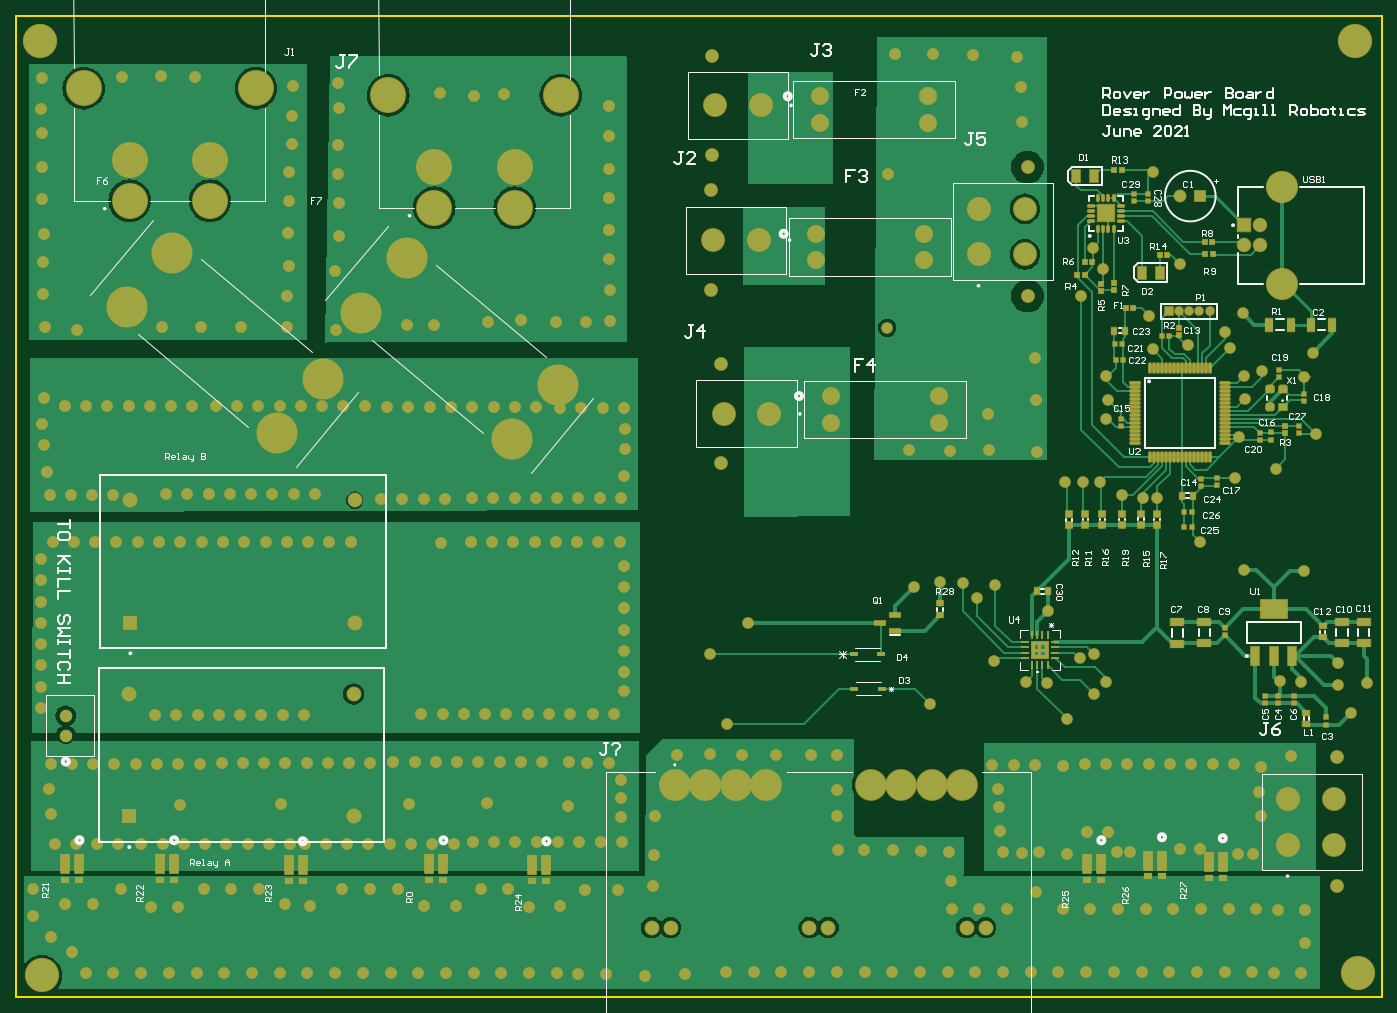
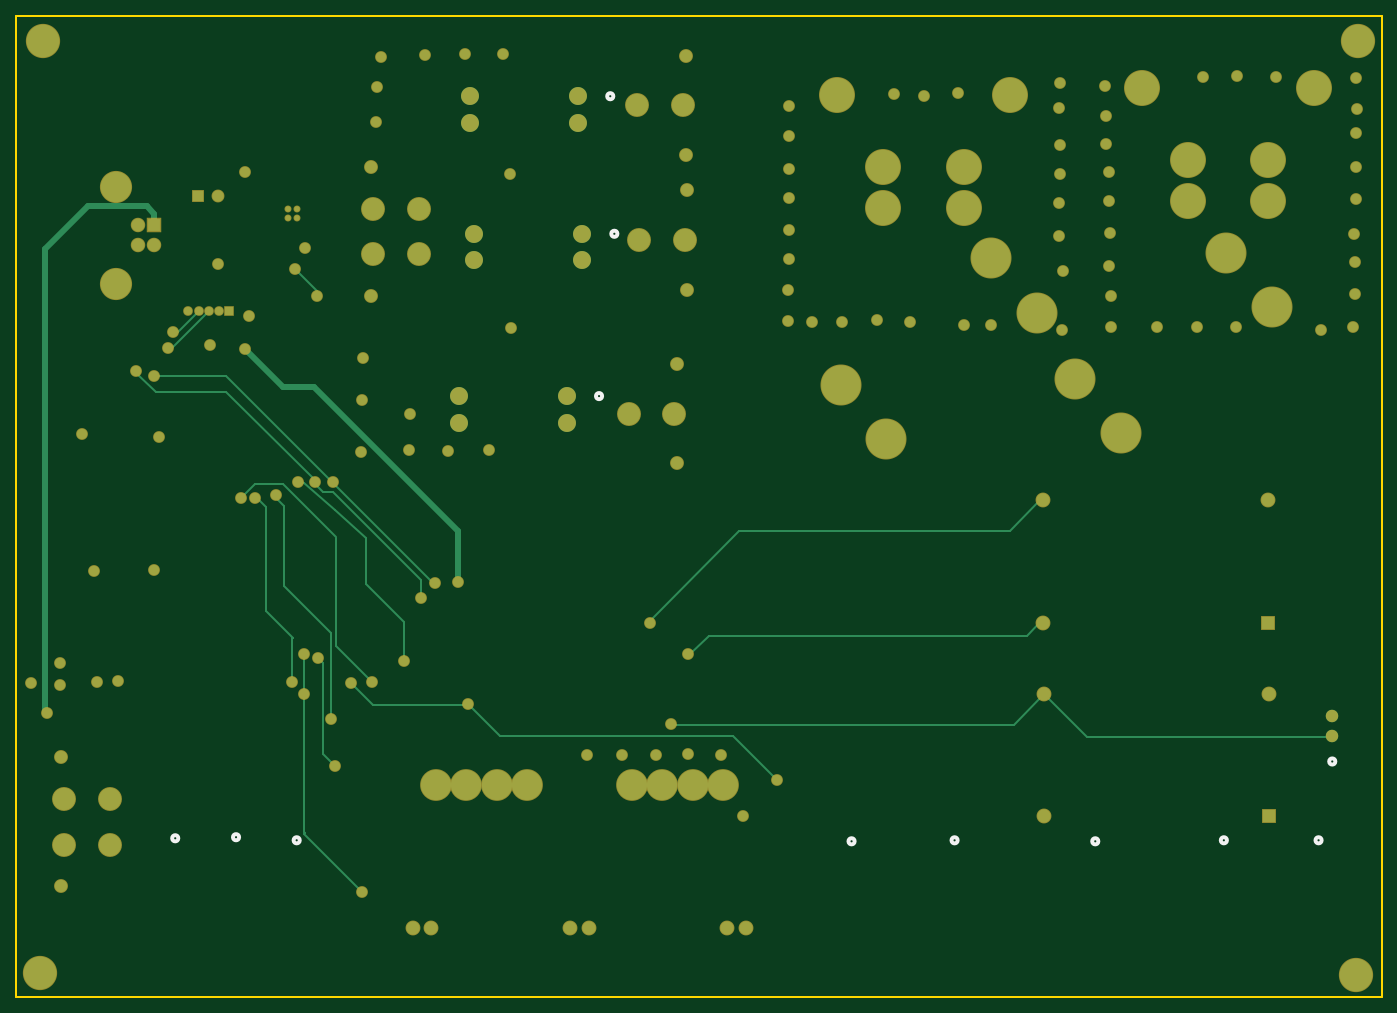
Circuit board: 8 layer files. Board 170.1 x 122.2 mm.
- bottom_copper: PCB_power.GBL (8146 bytes)
- bottom_silk: PCB_power.GBO (829 bytes)
- bottom_mask: PCB_power.GBS (5324 bytes)
- outline: PCB_power.GM1 (305 bytes)
- top_copper: PCB_power.GTL (44698 bytes)
- top_silk: PCB_power.GTO (39701 bytes)
- paste: PCB_power.GTP (6899 bytes)
- top_mask: PCB_power.GTS (18028 bytes)

=== bottom_copper: PCB_power.GBL (8146 bytes, source omitted) ===
=== bottom_silk: PCB_power.GBO ===
G04*
G04 #@! TF.GenerationSoftware,Altium Limited,Altium Designer,18.1.7 (191)*
G04*
G04 Layer_Color=32896*
%FSLAX25Y25*%
%MOIN*%
G70*
G01*
G75*
%ADD11C,0.02000*%
D11*
X278468Y341750D02*
G03*
X278468Y341750I-1500J0D01*
G01*
X93329Y380389D02*
G03*
X93329Y380389I-1500J0D01*
G01*
X452750Y559500D02*
G03*
X452750Y559500I-1500J0D01*
G01*
X100048Y341766D02*
G03*
X100048Y341766I-1500J0D01*
G01*
X146469D02*
G03*
X146469Y341766I-1500J0D01*
G01*
X209500Y341266D02*
G03*
X209500Y341266I-1500J0D01*
G01*
X328969D02*
G03*
X328969Y341266I-1500J0D01*
G01*
X600968Y341766D02*
G03*
X600968Y341766I-1500J0D01*
G01*
X630693Y343266D02*
G03*
X630693Y343266I-1500J0D01*
G01*
X660500Y342750D02*
G03*
X660500Y342750I-1500J0D01*
G01*
X445250Y639071D02*
G03*
X445250Y639071I-1500J0D01*
G01*
X447250Y706500D02*
G03*
X447250Y706500I-1500J0D01*
G01*
M02*

=== bottom_mask: PCB_power.GBS ===
G04*
G04 #@! TF.GenerationSoftware,Altium Limited,Altium Designer,18.1.7 (191)*
G04*
G04 Layer_Color=16711935*
%FSLAX25Y25*%
%MOIN*%
G70*
G01*
G75*
%ADD72C,0.16800*%
%ADD73C,0.15761*%
%ADD74C,0.07099*%
%ADD75R,0.07099X0.07099*%
%ADD76C,0.03398*%
%ADD77R,0.07296X0.07296*%
%ADD78C,0.07296*%
%ADD79R,0.04737X0.04737*%
%ADD80C,0.04737*%
%ADD81C,0.06100*%
%ADD82C,0.08800*%
%ADD83C,0.06312*%
%ADD84R,0.06312X0.06312*%
%ADD85C,0.06804*%
%ADD86C,0.11725*%
%ADD87C,0.17631*%
%ADD88C,0.15564*%
%ADD89C,0.20111*%
%ADD90C,0.05800*%
D72*
X80000Y275500D02*
D03*
X725500Y276500D02*
D03*
X724000Y733500D02*
D03*
X79000D02*
D03*
D73*
X687890Y614641D02*
D03*
Y662043D02*
D03*
D74*
X677221Y633421D02*
D03*
Y643263D02*
D03*
X669347Y633421D02*
D03*
D75*
Y643263D02*
D03*
D76*
X603601Y646991D02*
D03*
Y651141D02*
D03*
X599428D02*
D03*
Y646991D02*
D03*
D77*
X123500Y448500D02*
D03*
X123000Y353500D02*
D03*
D78*
X123500Y508500D02*
D03*
X233500D02*
D03*
Y448500D02*
D03*
X542694Y299000D02*
D03*
X533402D02*
D03*
X465528D02*
D03*
X456237D02*
D03*
X388363D02*
D03*
X379071D02*
D03*
X123000Y413500D02*
D03*
X233000D02*
D03*
Y353500D02*
D03*
D79*
X632500Y601043D02*
D03*
D80*
X637500D02*
D03*
X642500D02*
D03*
X647500D02*
D03*
X652500D02*
D03*
D81*
X91829Y393000D02*
D03*
Y402843D02*
D03*
D82*
X467000Y559500D02*
D03*
Y546500D02*
D03*
X520000Y559500D02*
D03*
Y546500D02*
D03*
X459500Y639071D02*
D03*
Y626071D02*
D03*
X512500Y639071D02*
D03*
Y626071D02*
D03*
X461500Y706500D02*
D03*
Y693500D02*
D03*
X514500Y706500D02*
D03*
Y693500D02*
D03*
D83*
X638157Y657543D02*
D03*
D84*
X648000D02*
D03*
D85*
X714780Y382354D02*
D03*
Y319205D02*
D03*
X413000Y575083D02*
D03*
Y526500D02*
D03*
X408000Y660291D02*
D03*
Y611709D02*
D03*
X408720Y726291D02*
D03*
Y677709D02*
D03*
X563279Y608587D02*
D03*
Y671736D02*
D03*
D86*
X713500Y362000D02*
D03*
Y339559D02*
D03*
X691059Y362000D02*
D03*
Y339559D02*
D03*
X414280Y550791D02*
D03*
X436721D02*
D03*
X409279Y636000D02*
D03*
X431720D02*
D03*
X410000Y702000D02*
D03*
X432441D02*
D03*
X539559Y628941D02*
D03*
Y651382D02*
D03*
X562000Y628941D02*
D03*
Y651382D02*
D03*
D87*
X272559Y651882D02*
D03*
Y671567D02*
D03*
X311929Y651882D02*
D03*
Y671567D02*
D03*
X334488Y707000D02*
D03*
X250000D02*
D03*
X100571Y710433D02*
D03*
X185059D02*
D03*
X162500Y675000D02*
D03*
Y655315D02*
D03*
X123130Y675000D02*
D03*
Y655315D02*
D03*
D88*
X531355Y369079D02*
D03*
X516394D02*
D03*
X501434D02*
D03*
X486473D02*
D03*
X435292D02*
D03*
X420331D02*
D03*
X405371D02*
D03*
X390410D02*
D03*
D89*
X310620Y538459D02*
D03*
X236730Y600460D02*
D03*
X259000Y627000D02*
D03*
X332890Y564999D02*
D03*
X195500Y541189D02*
D03*
X121610Y603190D02*
D03*
X143880Y629730D02*
D03*
X217770Y567729D02*
D03*
D90*
X224500Y592000D02*
D03*
X380500Y353500D02*
D03*
X391500Y383500D02*
D03*
X407500Y384000D02*
D03*
X423500Y383500D02*
D03*
X440000D02*
D03*
X457000D02*
D03*
X567500Y316500D02*
D03*
X495000Y668500D02*
D03*
X494500Y593000D02*
D03*
X567000Y578000D02*
D03*
X567500Y557500D02*
D03*
X568000Y531870D02*
D03*
X560500Y693933D02*
D03*
X560000Y711000D02*
D03*
X97500Y592000D02*
D03*
X544000Y550500D02*
D03*
X544500Y533000D02*
D03*
X525500Y532500D02*
D03*
X505000Y533000D02*
D03*
X558000Y725500D02*
D03*
X536500Y726500D02*
D03*
X517000Y727000D02*
D03*
X498500D02*
D03*
X292000Y706500D02*
D03*
X358500Y611500D02*
D03*
X358000Y701500D02*
D03*
Y687000D02*
D03*
Y671000D02*
D03*
Y656500D02*
D03*
Y641000D02*
D03*
Y626500D02*
D03*
X306500Y707500D02*
D03*
X275500Y708000D02*
D03*
X358500Y596500D02*
D03*
X347000Y596000D02*
D03*
X332000D02*
D03*
X315000Y597000D02*
D03*
X299000Y596000D02*
D03*
X272500Y594500D02*
D03*
X259000D02*
D03*
X223868Y621000D02*
D03*
X226000Y638000D02*
D03*
Y654000D02*
D03*
X225500Y668500D02*
D03*
Y682500D02*
D03*
X226000Y700500D02*
D03*
X225500Y713000D02*
D03*
X201500Y669500D02*
D03*
X202500Y683000D02*
D03*
Y697000D02*
D03*
X203000Y711500D02*
D03*
X201500Y655315D02*
D03*
X201000Y639500D02*
D03*
X155000Y716000D02*
D03*
X138500Y716500D02*
D03*
X80000Y715500D02*
D03*
X79500Y700000D02*
D03*
X80000Y688500D02*
D03*
X80400Y672000D02*
D03*
X80000Y656000D02*
D03*
X81000Y639071D02*
D03*
X80500Y625000D02*
D03*
Y609500D02*
D03*
X119500Y716000D02*
D03*
X201500Y623500D02*
D03*
X200500Y608587D02*
D03*
X200186Y593500D02*
D03*
X177509D02*
D03*
X158307D02*
D03*
X139105D02*
D03*
X81500D02*
D03*
X520500Y468500D02*
D03*
X729500Y419000D02*
D03*
X697500Y419500D02*
D03*
X687000Y420000D02*
D03*
X715500Y418000D02*
D03*
X426500Y448314D02*
D03*
X715500Y428500D02*
D03*
X669500Y474500D02*
D03*
X698839Y474000D02*
D03*
X722000Y404369D02*
D03*
X596000Y413500D02*
D03*
Y433000D02*
D03*
X589000Y431000D02*
D03*
X601661Y419543D02*
D03*
X407457Y433000D02*
D03*
X704870Y541000D02*
D03*
X624662Y669500D02*
D03*
X642000Y584496D02*
D03*
X622686Y599000D02*
D03*
X364000Y371500D02*
D03*
X638157Y624500D02*
D03*
X416000Y399000D02*
D03*
X515500Y408500D02*
D03*
X598957Y517500D02*
D03*
X581900D02*
D03*
X590500D02*
D03*
X609788Y511043D02*
D03*
X620000Y509500D02*
D03*
X626949Y509767D02*
D03*
X582400Y401043D02*
D03*
X580500Y378000D02*
D03*
X573000Y419043D02*
D03*
X624662Y582354D02*
D03*
X562500Y419543D02*
D03*
X546839Y429543D02*
D03*
X538500Y460543D02*
D03*
X531500Y468043D02*
D03*
X678000Y572043D02*
D03*
X669500Y569496D02*
D03*
X589500Y608543D02*
D03*
X660000Y591043D02*
D03*
X662500Y582854D02*
D03*
X667000Y539370D02*
D03*
X600382Y622043D02*
D03*
X595500Y632043D02*
D03*
M02*

=== outline: PCB_power.GM1 ===
G04*
G04 #@! TF.GenerationSoftware,Altium Limited,Altium Designer,18.1.7 (191)*
G04*
G04 Layer_Color=16711935*
%FSLAX25Y25*%
%MOIN*%
G70*
G01*
G75*
%ADD12C,0.01000*%
D12*
X67500Y265000D02*
X69000D01*
X67500D02*
Y743500D01*
Y746000D01*
X69000Y265000D02*
X737000D01*
Y746000D01*
X67500D02*
X737000D01*
M02*

=== top_copper: PCB_power.GTL (44698 bytes, source omitted) ===
=== top_silk: PCB_power.GTO (39701 bytes, source omitted) ===
=== paste: PCB_power.GTP (6899 bytes, source omitted) ===
=== top_mask: PCB_power.GTS (18028 bytes, source omitted) ===
